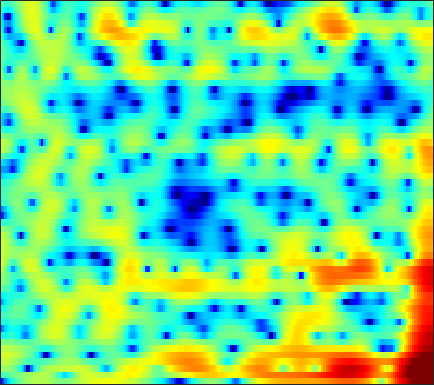

Data behind this chart, as committed beside it:
-18.194, -14.079, -10.41, -7.783, -6.2398, -4.5278, -3.1534, -2.2688, -1.2838, -0.4633, 0.22321, 0.66592, 1.1633, 1.5535, 1.7758, 1.9951, 2.131, 2.1759, 2.1629, 2.0737, 1.9098, 1.7406, 1.4573, 1.117
-3.543, -3.148, -2.6, -2.035, -1.633, -1.125, -0.6969, -0.4128, -0.09514, 0.1736, 0.4149, 0.5948, 0.8445, 1.12, 1.338, 1.63, 1.898, 2.066, 2.221, 2.278, 2.194, 2.026, 1.63, 1.017
0.8843, 0.984, 0.9917, 0.8372, 0.6047, 0.1107, -0.6502, -1.434, -2.862, -4.877, -7.912, -11.47, -22.04, -18.72, -11.7, -7.032, -4.139, -2.588, -1.037, 0.1085, 0.945, 1.42, 1.87, 2.169
2.677, 2.707, 2.649, 2.467, 2.247, 1.855, 1.341, 0.8821, 0.1956, -0.5463, -1.282, -1.79, -2.352, -2.717, -2.89, -2.969, -2.95, -2.893, -2.794, -2.638, -2.407, -2.169, -1.768, -1.286
3.52, 3.586, 3.593, 3.505, 3.379, 3.145, 2.837, 2.552, 2.106, 1.596, 1.007, 0.5167, -0.2037, -1.026, -1.736, -2.878, -4.305, -5.674, -8.111, -11.8, -18.1, -21.95, -14.24, -9.281
2.453, 2.449, 2.401, 2.298, 2.186, 1.996, 1.764, 1.562, 1.253, 0.9123, 0.5406, 0.2505, -0.1771, -0.6424, -1.023, -1.58, -2.187, -2.671, -3.296, -3.825, -4.128, -4.124, -3.771, -3.111
-0.02279, -0.102, -0.1981, -0.3067, -0.4147, -0.6079, -0.8605, -1.081, -1.399, -1.699, -1.943, -2.041, -2.05, -1.921, -1.733, -1.402, -1.04, -0.7596, -0.3848, -0.02681, 0.3156, 0.5702, 0.9005, 1.202
-6.048, -5.522, -4.704, -4.04, -3.736, -3.655, -3.989, -4.52, -5.67, -7.384, -9.582, -11.02, -10.95, -8.488, -6.419, -4.032, -2.106, -0.9362, 0.3529, 1.388, 2.211, 2.712, 3.232, 3.599
-12.59, -10.11, -7.668, -6.091, -5.315, -4.772, -4.736, -4.999, -5.745, -6.851, -8.082, -8.735, -8.596, -7.224, -5.793, -3.903, -2.213, -1.106, 0.1668, 1.234, 2.127, 2.684, 3.285, 3.72
-5.075, -4.804, -4.353, -3.885, -3.585, -3.282, -3.116, -3.081, -3.138, -3.257, -3.392, -3.453, -3.441, -3.306, -3.104, -2.709, -2.2, -1.743, -1.036, -0.255, 0.5645, 1.172, 1.933, 2.592
-3.414, -3.131, -2.707, -2.277, -1.991, -1.694, -1.488, -1.396, -1.393, -1.502, -1.767, -2.068, -2.603, -3.309, -3.953, -4.952, -5.906, -6.333, -6.005, -4.654, -2.818, -1.454, 0.182, 1.543
-5.813, -4.976, -3.926, -2.991, -2.407, -1.786, -1.332, -1.113, -0.9587, -0.9919, -1.235, -1.563, -2.23, -3.26, -4.364, -6.418, -9.471, -12.42, -13.28, -8.839, -4.896, -2.674, -0.3913, 1.315
-10.79, -8.515, -6.393, -4.938, -4.122, -3.285, -2.689, -2.373, -2.091, -1.915, -1.799, -1.772, -1.829, -1.97, -2.108, -2.289, -2.401, -2.342, -2.004, -1.363, -0.5067, 0.2085, 1.123, 1.944
-6.48, -5.804, -5.002, -4.445, -4.189, -4.043, -4.074, -4.122, -4.112, -3.924, -3.489, -3.029, -2.319, -1.562, -1.018, -0.3554, 0.2327, 0.6313, 1.123, 1.569, 1.959, 2.196, 2.446, 2.588
-1.592, -1.684, -1.964, -2.45, -3.041, -4.216, -5.975, -7.76, -10.73, -12.43, -9.77, -7.062, -4.039, -1.771, -0.4479, 0.9162, 1.942, 2.537, 3.112, 3.474, 3.657, 3.663, 3.481, 3.098
0.5812, 0.3008, -0.2719, -1.079, -1.823, -3.016, -4.47, -5.708, -7.256, -7.758, -6.465, -4.823, -2.584, -0.672, 0.4776, 1.682, 2.566, 3.024, 3.406, 3.539, 3.448, 3.249, 2.814, 2.157
1.251, 0.7186, -0.1709, -1.188, -1.924, -2.692, -3.124, -3.158, -2.846, -2.179, -1.317, -0.5832, 0.3981, 1.26, 1.789, 2.317, 2.594, 2.625, 2.472, 2.129, 1.615, 1.174, 0.5634, -0.07401
2.919, 1.871, -0.05035, -2.821, -5.669, -10.34, -10.01, -6.686, -3.177, -0.7328, 1.008, 1.991, 2.95, 3.547, 3.783, 3.799, 3.458, 2.949, 1.935, 0.5319, -1.217, -2.58, -4.06, -4.57
3.824, 2.998, 1.584, -0.1547, -1.55, -2.921, -2.953, -2.089, -0.4914, 0.9932, 2.182, 2.863, 3.481, 3.781, 3.793, 3.49, 2.787, 1.974, 0.402, -1.897, -5.274, -8.999, -16.47, -15.01
3.22, 2.888, 2.34, 1.764, 1.378, 0.9721, 0.7706, 0.7913, 0.9589, 1.253, 1.578, 1.801, 2.01, 2.098, 2.042, 1.789, 1.303, 0.7638, -0.197, -1.392, -2.73, -3.738, -4.876, -5.626
3.005, 2.801, 2.413, 1.94, 1.557, 1.043, 0.5915, 0.3149, 0.07181, 0.002561, 0.108, 0.2711, 0.5609, 0.8411, 1.003, 1.115, 1.076, 0.9338, 0.6043, 0.125, -0.4671, -0.9614, -1.657, -2.376
3.254, 2.934, 2.357, 1.59, 0.8867, -0.2132, -1.482, -2.49, -3.649, -4.188, -3.771, -2.978, -1.697, -0.4986, 0.2619, 1.048, 1.562, 1.791, 1.9, 1.799, 1.517, 1.201, 0.645, -0.03969
3.035, 2.622, 1.923, 0.9798, 0.06974, -1.525, -3.813, -6.261, -11.7, -27.51, -12.69, -7.663, -3.776, -1.281, 0.06834, 1.38, 2.271, 2.714, 3.04, 3.107, 2.926, 2.636, 2.052, 1.238
0.8321, 0.5427, 0.1176, -0.3626, -0.7969, -1.5, -2.32, -2.988, -3.715, -3.92, -3.367, -2.551, -1.26, 0.0139, 0.8574, 1.788, 2.501, 2.881, 3.19, 3.269, 3.113, 2.831, 2.23, 1.34
-3.968, -3.986, -3.697, -3.189, -2.781, -2.303, -1.912, -1.677, -1.379, -1.054, -0.6643, -0.3202, 0.1847, 0.7335, 1.144, 1.67, 2.139, 2.434, 2.732, 2.876, 2.85, 2.696, 2.294, 1.645
-15.7, -14.71, -10.42, -7.057, -5.22, -3.423, -2.199, -1.529, -0.9177, -0.5451, -0.3417, -0.2654, -0.1861, -0.0749, 0.08549, 0.4445, 0.9456, 1.379, 1.955, 2.446, 2.779, 2.9, 2.865, 2.607
-10.86, -10.16, -7.89, -5.452, -3.911, -2.317, -1.213, -0.677, -0.3269, -0.3801, -0.837, -1.445, -2.58, -3.886, -4.579, -4.361, -2.842, -1.416, 0.3289, 1.715, 2.703, 3.206, 3.589, 3.672
-4.495, -3.907, -3.01, -2.085, -1.424, -0.6777, -0.1352, 0.0756, 0.06985, -0.3266, -1.219, -2.307, -4.586, -8.379, -12.82, -13.25, -6.998, -3.836, -0.9778, 0.9263, 2.206, 2.849, 3.369, 3.563
-3.235, -2.729, -2.088, -1.479, -1.066, -0.5947, -0.2443, -0.08224, -0.01728, -0.148, -0.4818, -0.8577, -1.451, -1.992, -2.206, -2.039, -1.365, -0.6672, 0.2882, 1.111, 1.71, 2.001, 2.178, 2.143
-3.345, -2.949, -2.433, -1.924, -1.556, -1.092, -0.6771, -0.3922, -0.06315, 0.198, 0.3987, 0.5151, 0.6502, 0.7788, 0.9051, 1.102, 1.335, 1.508, 1.698, 1.791, 1.728, 1.565, 1.181, 0.6222
-4.459, -4.12, -3.634, -3.153, -2.776, -2.241, -1.652, -1.179, -0.5233, 0.1406, 0.7789, 1.23, 1.768, 2.233, 2.522, 2.828, 3.024, 3.086, 3.034, 2.79, 2.323, 1.793, 0.8053, -0.5701
-7.529, -6.996, -6.522, -6.253, -6.088, -5.706, -4.955, -4.139, -2.847, -1.475, -0.186, 0.6848, 1.693, 2.529, 3.029, 3.545, 3.871, 3.991, 3.963, 3.702, 3.18, 2.589, 1.483, -0.07119
-10.5, -9.795, -9.918, -11.21, -13.04, -16.22, -15.4, -11.94, -7.869, -4.871, -2.599, -1.234, 0.2567, 1.431, 2.145, 2.887, 3.404, 3.658, 3.812, 3.768, 3.504, 3.165, 2.522, 1.681
-7.019, -7.184, -7.927, -9.312, -10.74, -12.43, -12.15, -10.56, -8.037, -5.798, -3.891, -2.647, -1.195, 0.02682, 0.8149, 1.667, 2.331, 2.695, 3.044, 3.241, 3.3, 3.252, 3.068, 2.739
-1.302, -1.75, -2.457, -3.294, -3.966, -4.815, -5.485, -5.855, -6.052, -5.835, -5.066, -4.161, -2.759, -1.409, -0.5544, 0.3488, 0.9907, 1.338, 1.717, 2.063, 2.445, 2.732, 3.056, 3.227
2.76, 2.309, 1.577, 0.6675, -0.1511, -1.515, -3.352, -5.191, -8.825, -14.61, -14.46, -9.691, -5.531, -3.086, -2.006, -1.339, -1.435, -1.835, -2.508, -2.49, -1.32, -0.03059, 1.598, 2.826
3.001, 2.685, 2.123, 1.403, 0.7414, -0.3447, -1.696, -2.94, -4.726, -6.181, -6.211, -5.283, -3.764, -2.603, -2.196, -2.38, -3.604, -5.519, -10.45, -17.4, -8.333, -4.106, -0.6408, 1.48
0.2664, 0.0698, -0.2466, -0.593, -0.8523, -1.167, -1.442, -1.617, -1.767, -1.779, -1.618, -1.4, -1.063, -0.8159, -0.7566, -0.902, -1.293, -1.693, -2.153, -2.144, -1.496, -0.7264, 0.3788, 1.337
-3.604, -3.957, -4.41, -4.651, -4.57, -4.083, -3.314, -2.642, -1.792, -1.013, -0.3448, 0.07394, 0.5239, 0.8275, 0.9705, 1.049, 1.029, 0.9895, 0.9378, 0.9452, 1.044, 1.165, 1.353, 1.531
-7.306, -8.499, -11.04, -14.3, -14.38, -10.31, -6.554, -4.404, -2.245, -0.6476, 0.5323, 1.198, 1.847, 2.264, 2.447, 2.54, 2.491, 2.385, 2.178, 1.919, 1.643, 1.446, 1.205, 0.9944
-6.812, -7.441, -8.89, -10.28, -9.984, -7.506, -4.588, -2.699, -0.678, 0.8467, 1.969, 2.592, 3.159, 3.463, 3.53, 3.43, 3.12, 2.756, 2.129, 1.358, 0.5073, -0.1222, -0.8577, -1.377
-3.366, -3.083, -2.768, -2.365, -1.901, -1.066, -0.05884, 0.7242, 1.716, 2.559, 3.205, 3.548, 3.81, 3.839, 3.702, 3.296, 2.618, 1.911, 0.6665, -0.9571, -3.021, -4.856, -7.372, -8.799
-0.9828, -0.6135, -0.1336, 0.3518, 0.7221, 1.238, 1.774, 2.157, 2.627, 3.014, 3.285, 3.392, 3.39, 3.2, 2.921, 2.342, 1.495, 0.654, -0.8088, -2.771, -5.451, -8.156, -13.15, -17.34
0.08653, 0.3681, 0.7275, 1.079, 1.335, 1.673, 1.99, 2.21, 2.449, 2.616, 2.691, 2.677, 2.549, 2.288, 1.998, 1.476, 0.7882, 0.1535, -0.8531, -2.054, -3.386, -4.407, -5.621, -6.404
0.4728, 0.613, 0.783, 0.9605, 1.119, 1.351, 1.582, 1.748, 1.927, 2.031, 2.031, 1.965, 1.783, 1.512, 1.261, 0.8822, 0.4618, 0.1281, -0.3485, -0.8577, -1.399, -1.819, -2.369, -2.885
0.6055, 0.4186, 0.1933, 0.09677, 0.1605, 0.4243, 0.8274, 1.134, 1.483, 1.675, 1.673, 1.533, 1.194, 0.7361, 0.3799, -0.003581, -0.1888, -0.184, -0.04825, 0.1347, 0.2375, 0.233, 0.08131, -0.2645
0.5395, -0.5656, -2.289, -3.626, -3.698, -2.447, -0.7277, 0.3681, 1.406, 1.935, 1.968, 1.653, 0.7658, -0.6619, -2.015, -3.665, -3.804, -2.702, -0.7422, 0.9194, 2.092, 2.647, 2.983, 2.879
-0.5176, -2.398, -6.346, -12.98, -13.57, -7.002, -3.104, -1.273, 0.2427, 1.006, 1.112, 0.7808, -0.2978, -2.317, -4.731, -9.736, -10.51, -6.135, -1.788, 0.9496, 2.711, 3.558, 4.182, 4.313
-1.337, -2.123, -3.192, -3.953, -4.164, -3.876, -3.198, -2.637, -2.012, -1.56, -1.361, -1.364, -1.562, -1.919, -2.171, -2.314, -1.942, -1.3, -0.1752, 0.9785, 1.962, 2.52, 2.998, 3.184
-1.375, -1.802, -2.412, -3.009, -3.379, -3.75, -3.971, -4.042, -4.025, -3.859, -3.526, -3.192, -2.675, -2.115, -1.671, -1.039, -0.3834, 0.1204, 0.7996, 1.439, 1.981, 2.298, 2.603, 2.739
-1.084, -1.676, -2.552, -3.474, -4.159, -5.111, -6.122, -6.889, -7.687, -7.922, -7.188, -6.141, -4.492, -2.899, -1.853, -0.6467, 0.3337, 0.9333, 1.588, 2.082, 2.428, 2.614, 2.773, 2.837
-1.014, -2.093, -3.499, -4.784, -5.729, -7.03, -8.734, -10.59, -14.91, -26.04, -16.11, -10.4, -5.883, -2.921, -1.29, 0.3024, 1.412, 1.994, 2.465, 2.675, 2.71, 2.673, 2.578, 2.53
-2.003, -4.146, -7.087, -9.228, -9.628, -9.057, -8.38, -8.11, -7.984, -7.533, -5.915, -4.162, -1.769, 0.2742, 1.465, 2.621, 3.283, 3.474, 3.329, 2.776, 1.899, 1.117, 0.2124, -0.1253
-3.42, -6.604, -12.4, -19.23, -16.27, -10.75, -7.344, -5.499, -3.512, -1.778, -0.206, 0.8966, 2.229, 3.331, 3.95, 4.444, 4.502, 4.213, 3.361, 1.828, -0.6632, -3.51, -10.09, -16.45
-4.446, -6.8, -9.536, -10.94, -10.59, -8.765, -6.376, -4.609, -2.428, -0.5416, 1.036, 2.018, 3.071, 3.808, 4.159, 4.309, 4.084, 3.652, 2.701, 1.291, -0.5371, -2.103, -3.995, -4.808
-5.487, -8.728, -15.66, -32.65, -16.58, -9.898, -6.043, -3.896, -1.599, 0.2402, 1.688, 2.557, 3.442, 4.008, 4.215, 4.213, 3.884, 3.43, 2.544, 1.394, 0.05918, -0.9804, -2.203, -3.085
-2.982, -4.359, -5.837, -6.437, -6.039, -4.71, -3.03, -1.747, -0.1574, 1.228, 2.378, 3.078, 3.772, 4.194, 4.313, 4.212, 3.792, 3.256, 2.242, 0.8647, -0.9239, -2.544, -5.114, -7.776
-2.071, -2.679, -3.222, -3.338, -3.123, -2.486, -1.531, -0.7042, 0.4247, 1.481, 2.421, 3.006, 3.597, 3.951, 4.055, 3.947, 3.543, 3.027, 2.026, 0.6097, -1.306, -3.187, -6.553, -11.36
